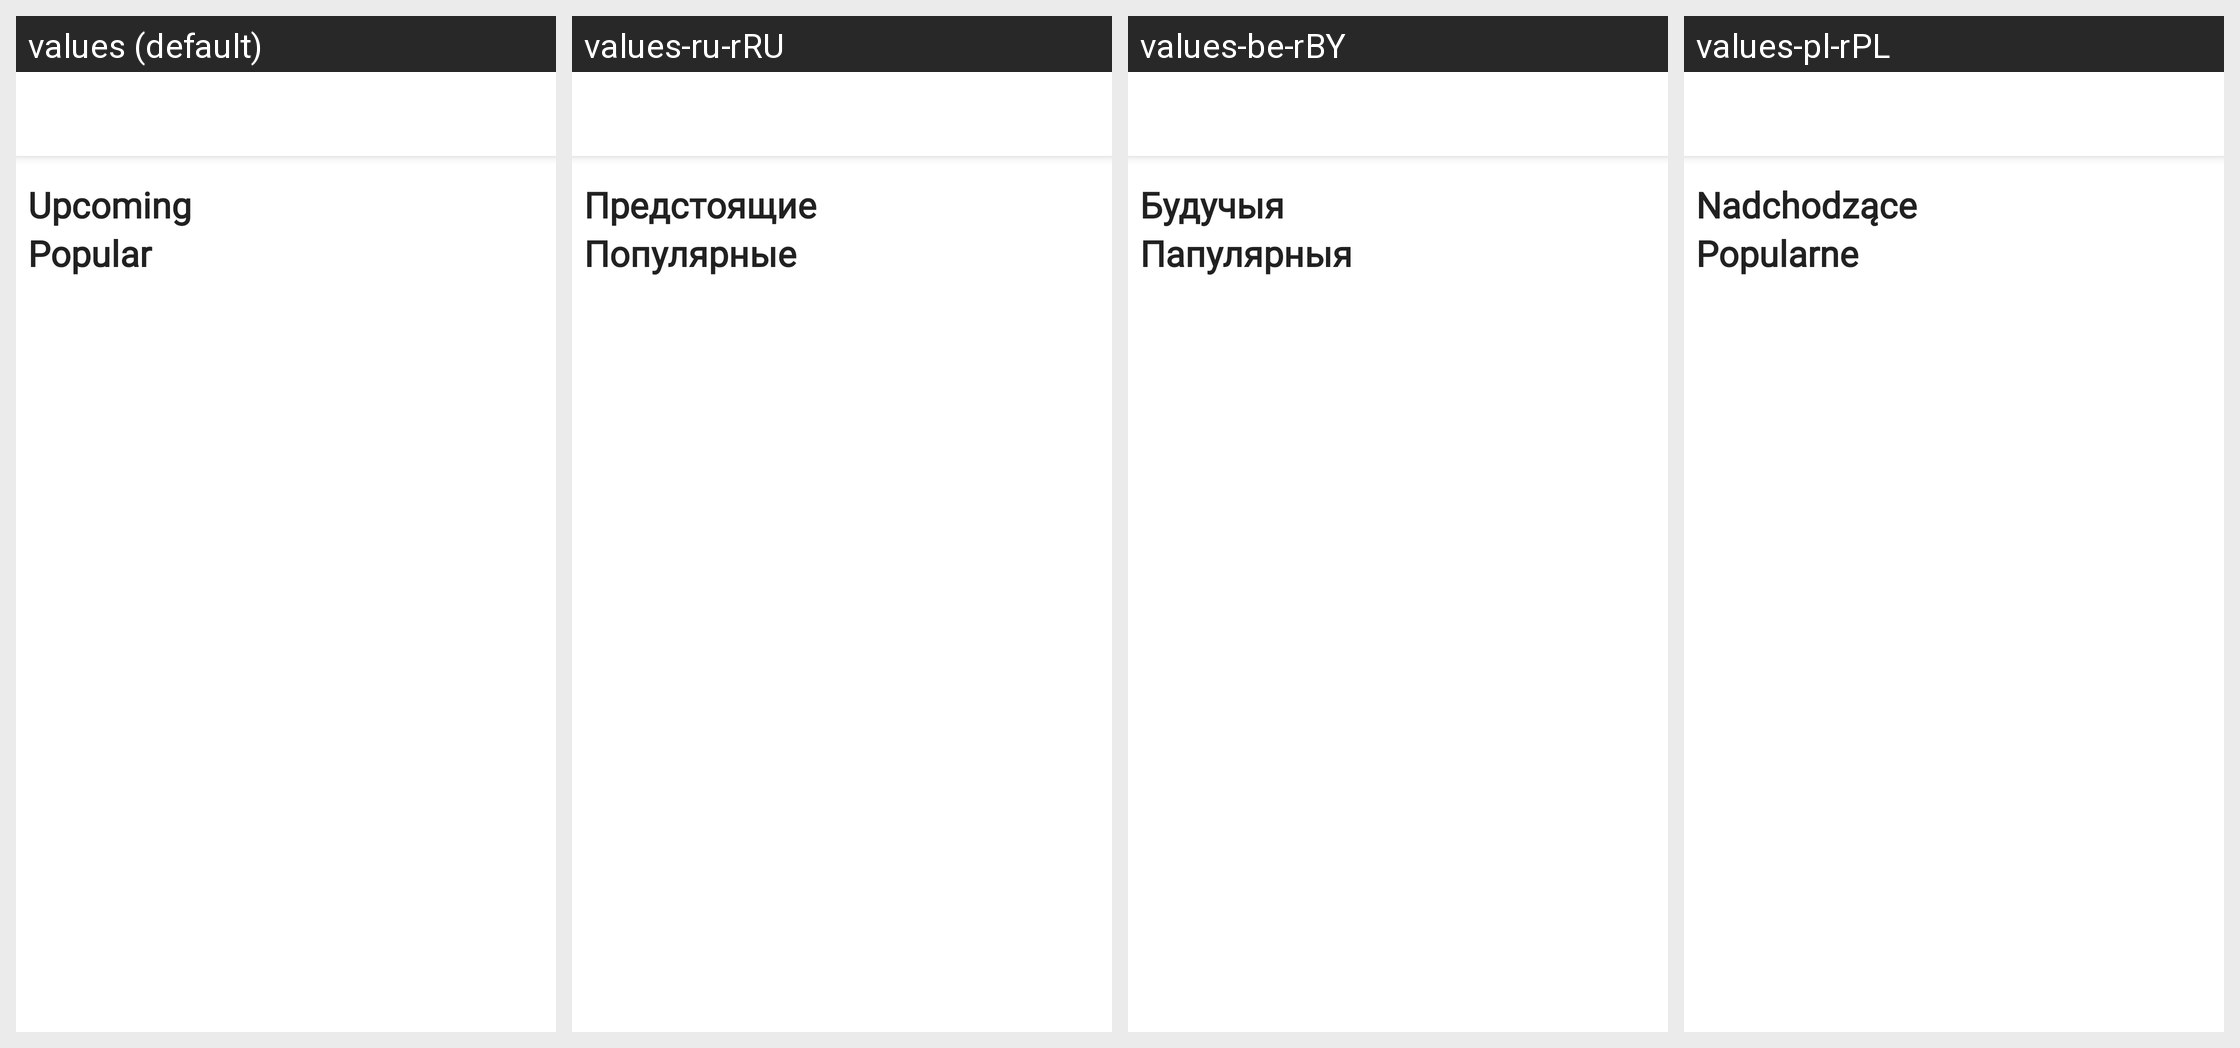

The same Android screen rendered under several of its app's locales, left to right. List the strings drawn on it with the default value and each locale's translation.
Android screen res/layout/fragment_events.xml rendered under 4 locales, left to right: values (default), values-ru-rRU, values-be-rBY, values-pl-rPL. Device: Nexus 5 (rendered at 1080×1920; each locale shown at half size, 540×960, under a caption strip naming it); theme Theme.MyApp.
Strings drawn on this screen, with the default value and each locale's value (text and hints the layout hard-codes, and strings that could not be matched under every locale, appear in the picture but are not listed):

content_upcoming
  values: Upcoming
  values-ru-rRU: Предстоящие
  values-be-rBY: Будучыя
  values-pl-rPL: Nadchodzące

content_popular
  values: Popular
  values-ru-rRU: Популярные
  values-be-rBY: Папулярныя
  values-pl-rPL: Popularne
